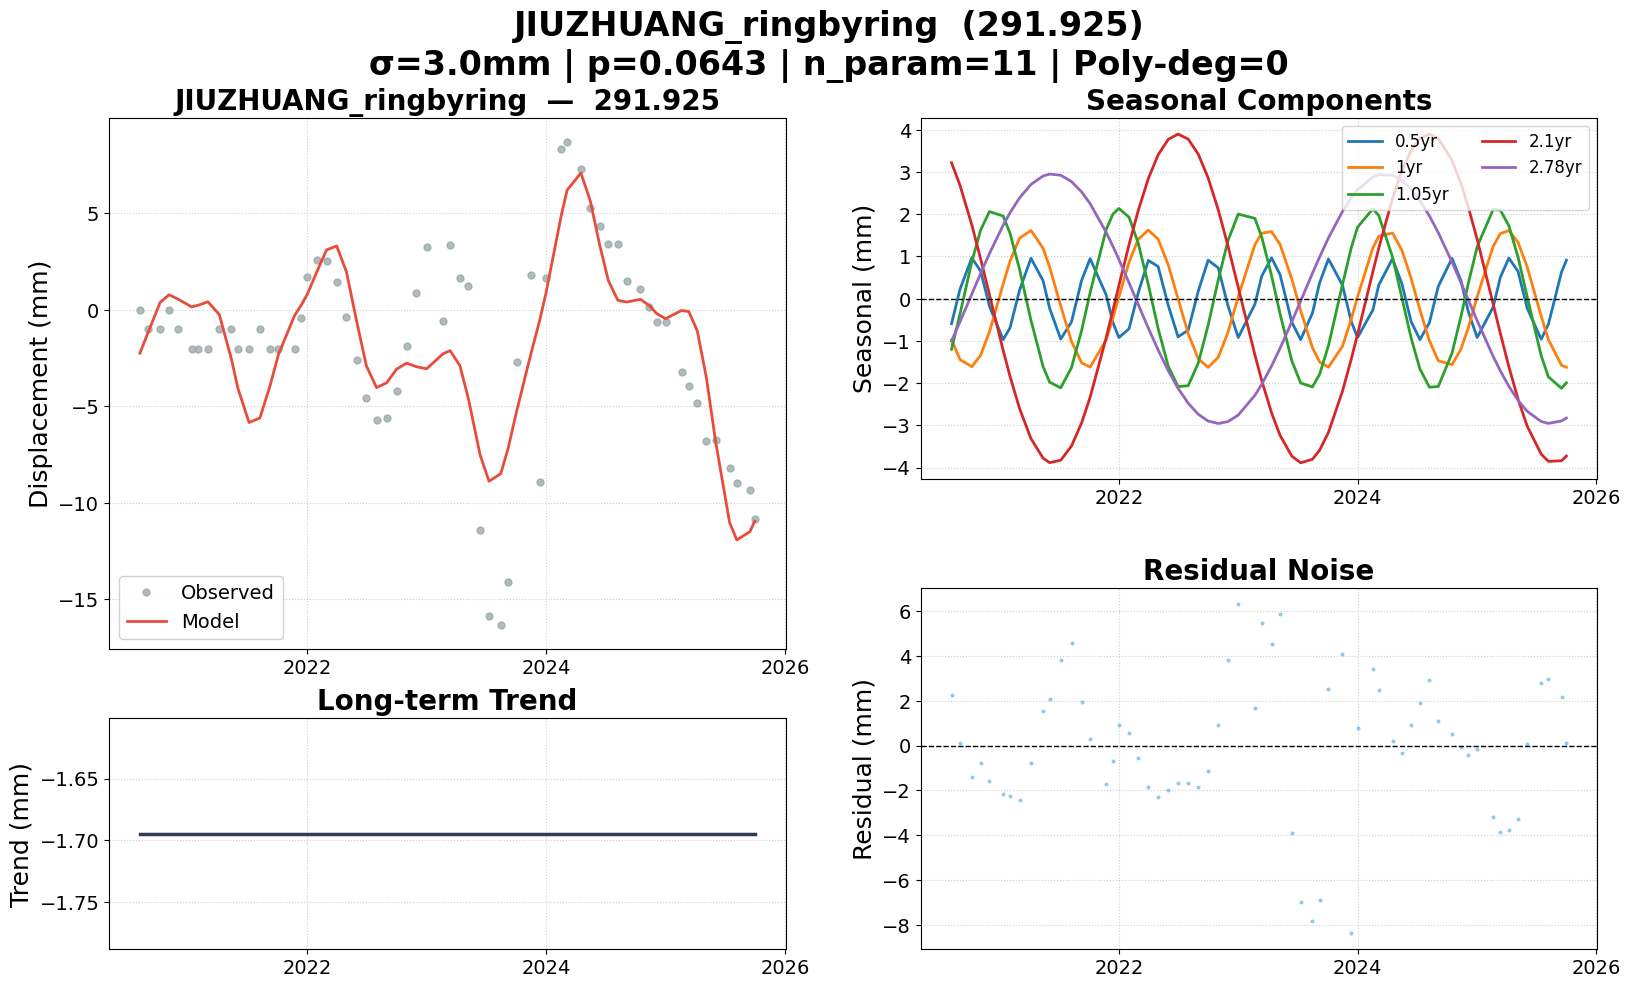

Source data for this figure (header and first rows):
date, 291.925, 291.925_trend, 291.925_0.5yr, 291.925_1yr, 291.925_1.05yr, 291.925_2.1yr, 291.925_2.78yr, 291.925_model, 291.925_noise, 291.925_wtest, flagged
2020-08-07, 0.000000, -1.695, -0.5918, -0.9774, -1.198, 3.219, -1.003, -2.245, 2.245, 0.7484, False
2020-09-02, -1, -1.695, 0.227, -1.442, -0.3598, 2.683, -0.5452, -1.132, 0.1317, 0.04391, False
2020-10-08, -1, -1.695, 0.9649, -1.61, 0.8719, 1.748, 0.1087, 0.3894, -1.389, -0.4631, False
2020-11-04, 0.000000, -1.695, 0.6554, -1.339, 1.623, 0.9434, 0.5973, 0.7854, -0.7854, -0.2618, False
2020-12-01, -1, -1.695, -0.1781, -0.7864, 2.064, 0.09276, 1.069, 0.5665, -1.566, -0.5222, False
2021-01-12, -2, -1.695, -0.9681, 0.3492, 1.955, -1.225, 1.741, 0.1572, -2.157, -0.7191, False
2021-02-02, -2, -1.695, -0.6893, 0.888, 1.546, -1.84, 2.036, 0.2458, -2.246, -0.7486, False
2021-03-03, -2, -1.695, 0.1999, 1.431, 0.6978, -2.597, 2.386, 0.4227, -2.423, -0.8076, False
2021-04-07, -1, -1.695, 0.9575, 1.616, -0.5121, -3.313, 2.705, -0.2418, -0.7582, -0.2527, False
2021-05-14, -1, -1.695, 0.4262, 1.194, -1.605, -3.774, 2.905, -2.55, 1.55, 0.5166, False
2021-06-03, -2, -1.695, -0.2243, 0.7515, -1.976, -3.882, 2.95, -4.075, 2.075, 0.6917, False
2021-07-07, -2, -1.695, -0.9562, -0.1697, -2.112, -3.825, 2.923, -5.835, 3.835, 1.278, False
2021-08-09, -1, -1.695, -0.5486, -1.013, -1.632, -3.488, 2.773, -5.602, 4.602, 1.534, False
2021-09-09, -2, -1.695, 0.4356, -1.519, -0.7515, -2.939, 2.527, -3.941, 1.941, 0.647, False
2021-10-05, -2, -1.695, 0.9484, -1.62, 0.1443, -2.331, 2.249, -2.304, 0.3042, 0.1014, False
2021-11-23, -2, -1.695, 0.09061, -0.9761, 1.637, -0.925, 1.573, -0.2953, -1.705, -0.5682, False
2021-12-14, -0.4274, -1.695, -0.5708, -0.4534, 2.006, -0.263, 1.235, 0.2596, -0.687, -0.229, False
2022-01-01, 1.705, -1.695, -0.9199, 0.04412, 2.136, 0.3114, 0.929, 0.8062, 0.8991, 0.2997, False
2022-02-01, 2.59, -1.695, -0.7124, 0.8645, 1.929, 1.278, 0.3767, 2.041, 0.5484, 0.1828, False
2022-03-01, 2.554, -1.695, 0.1342, 1.404, 1.319, 2.082, -0.1346, 3.11, -0.5558, -0.1853, False
2022-04-01, 1.469, -1.695, 0.9059, 1.625, 0.3323, 2.843, -0.6954, 3.317, -1.848, -0.6159, False
2022-05-01, -0.3458, -1.695, 0.7611, 1.409, -0.7054, 3.406, -1.214, 1.962, -2.308, -0.7693, False
2022-06-01, -2.572, -1.695, -0.1589, 0.8007, -1.599, 3.773, -1.706, -0.5855, -1.987, -0.6623, False
2022-07-01, -4.569, -1.695, -0.9029, -0.002152, -2.081, 3.896, -2.122, -2.907, -1.662, -0.5541, False
2022-08-01, -5.718, -1.695, -0.7454, -0.8286, -2.061, 3.778, -2.476, -4.026, -1.691, -0.5637, False
2022-09-01, -5.62, -1.695, 0.1836, -1.425, -1.519, 3.417, -2.738, -3.775, -1.844, -0.6147, False
2022-10-01, -4.226, -1.695, 0.9117, -1.625, -0.6269, 2.859, -2.896, -3.073, -1.154, -0.3846, False
2022-11-01, -1.851, -1.695, 0.7291, -1.387, 0.448, 2.101, -2.955, -2.759, 0.9081, 0.3027, False
2022-12-01, 0.8996, -1.695, -0.1754, -0.7885, 1.383, 1.239, -2.909, -2.945, 3.844, 1.281, False
2023-01-01, 3.264, -1.695, -0.9199, 0.04412, 2.003, 0.2709, -2.756, -3.052, 6.317, 2.106, False
2023-02-21, -0.5643, -1.695, -0.1321, 1.278, 1.902, -1.331, -2.288, -2.265, 1.701, 0.5669, False
2023-03-14, 3.365, -1.695, 0.5366, 1.551, 1.459, -1.938, -2.026, -2.113, 5.478, 1.826, False
2023-04-13, 1.631, -1.695, 0.9685, 1.589, 0.5468, -2.703, -1.594, -2.887, 4.518, 1.506, False
2023-05-09, 1.254, -1.695, 0.5691, 1.284, -0.3576, -3.235, -1.174, -4.609, 5.862, 1.954, False
2023-06-14, -11.42, -1.695, -0.5572, 0.4668, -1.471, -3.727, -0.5457, -7.529, -3.892, -1.297, False
2023-07-11, -15.89, -1.695, -0.9692, -0.2805, -1.995, -3.886, -0.05477, -8.88, -7.006, -2.335, False
2023-08-16, -16.32, -1.695, -0.3419, -1.158, -2.088, -3.802, 0.5998, -8.486, -7.835, -2.612, False
2023-09-07, -14.08, -1.695, 0.3749, -1.498, -1.789, -3.588, 0.9873, -7.207, -6.875, -2.292, False
2023-10-04, -2.689, -1.695, 0.9409, -1.622, -1.114, -3.167, 1.437, -5.219, 2.53, 0.8433, False
2023-11-16, 1.81, -1.695, 0.3184, -1.125, 0.3359, -2.188, 2.066, -2.288, 4.098, 1.366, False
2023-12-13, -8.908, -1.695, -0.5435, -0.4802, 1.209, -1.427, 2.389, -0.5476, -8.361, -2.787, False
2024-01-01, 1.63, -1.695, -0.9199, 0.04412, 1.692, -0.8472, 2.577, 0.8508, 0.7792, 0.2597, False
2024-02-17, 8.324, -1.695, -0.2668, 1.204, 2.127, 0.6401, 2.883, 4.893, 3.431, 1.144, False
2024-03-06, 8.711, -1.695, 0.3227, 1.479, 1.968, 1.197, 2.937, 6.209, 2.502, 0.834, False
2024-04-17, 7.281, -1.695, 0.9482, 1.556, 0.989, 2.375, 2.923, 7.097, 0.1847, 0.06156, False
2024-05-16, 5.294, -1.695, 0.3457, 1.143, 0.0134, 3.034, 2.798, 5.639, -0.3455, -0.1152, False
2024-06-13, 4.341, -1.695, -0.5449, 0.4788, -0.9338, 3.51, 2.592, 3.408, 0.933, 0.311, False
2024-07-10, 3.422, -1.695, -0.9686, -0.2661, -1.667, 3.795, 2.321, 1.52, 1.902, 0.6339, False
2024-08-08, 3.434, -1.695, -0.565, -0.9995, -2.096, 3.896, 1.958, 0.4993, 2.935, 0.9783, False
2024-09-04, 1.515, -1.695, 0.2911, -1.467, -2.08, 3.795, 1.563, 0.4075, 1.108, 0.3692, False
2024-10-16, 1.085, -1.695, 0.9546, -1.564, -1.289, 3.275, 0.8678, 0.5503, 0.5349, 0.1783, False
2024-11-12, 0.166, -1.695, 0.4371, -1.201, -0.4355, 2.734, 0.387, 0.2267, -0.06073, -0.02024, False
2024-12-05, -0.617, -1.695, -0.3069, -0.687, 0.3645, 2.166, -0.03167, -0.1894, -0.4276, -0.1425, False
2025-01-01, -0.6209, -1.695, -0.9199, 0.04412, 1.23, 1.405, -0.5217, -0.4569, -0.164, -0.05465, False
2025-02-19, -3.204, -1.695, -0.1978, 1.243, 2.114, -0.1281, -1.367, -0.03007, -3.174, -1.058, False
2025-03-13, -3.953, -1.695, 0.5084, 1.542, 2.095, -0.8245, -1.71, -0.08383, -3.87, -1.29, False
2025-04-08, -4.838, -1.695, 0.9622, 1.612, 1.727, -1.611, -2.074, -1.079, -3.759, -1.253, False
2025-05-06, -6.792, -1.695, 0.647, 1.334, 0.9877, -2.376, -2.406, -3.509, -3.283, -1.094, False
2025-06-03, -6.745, -1.695, -0.2243, 0.7515, 0.04421, -3.017, -2.666, -6.806, 0.06113, 0.02038, False
2025-07-16, -8.209, -1.695, -0.9597, -0.4171, -1.353, -3.683, -2.908, -11.01, 2.806, 0.9353, False
... 3 more rows
